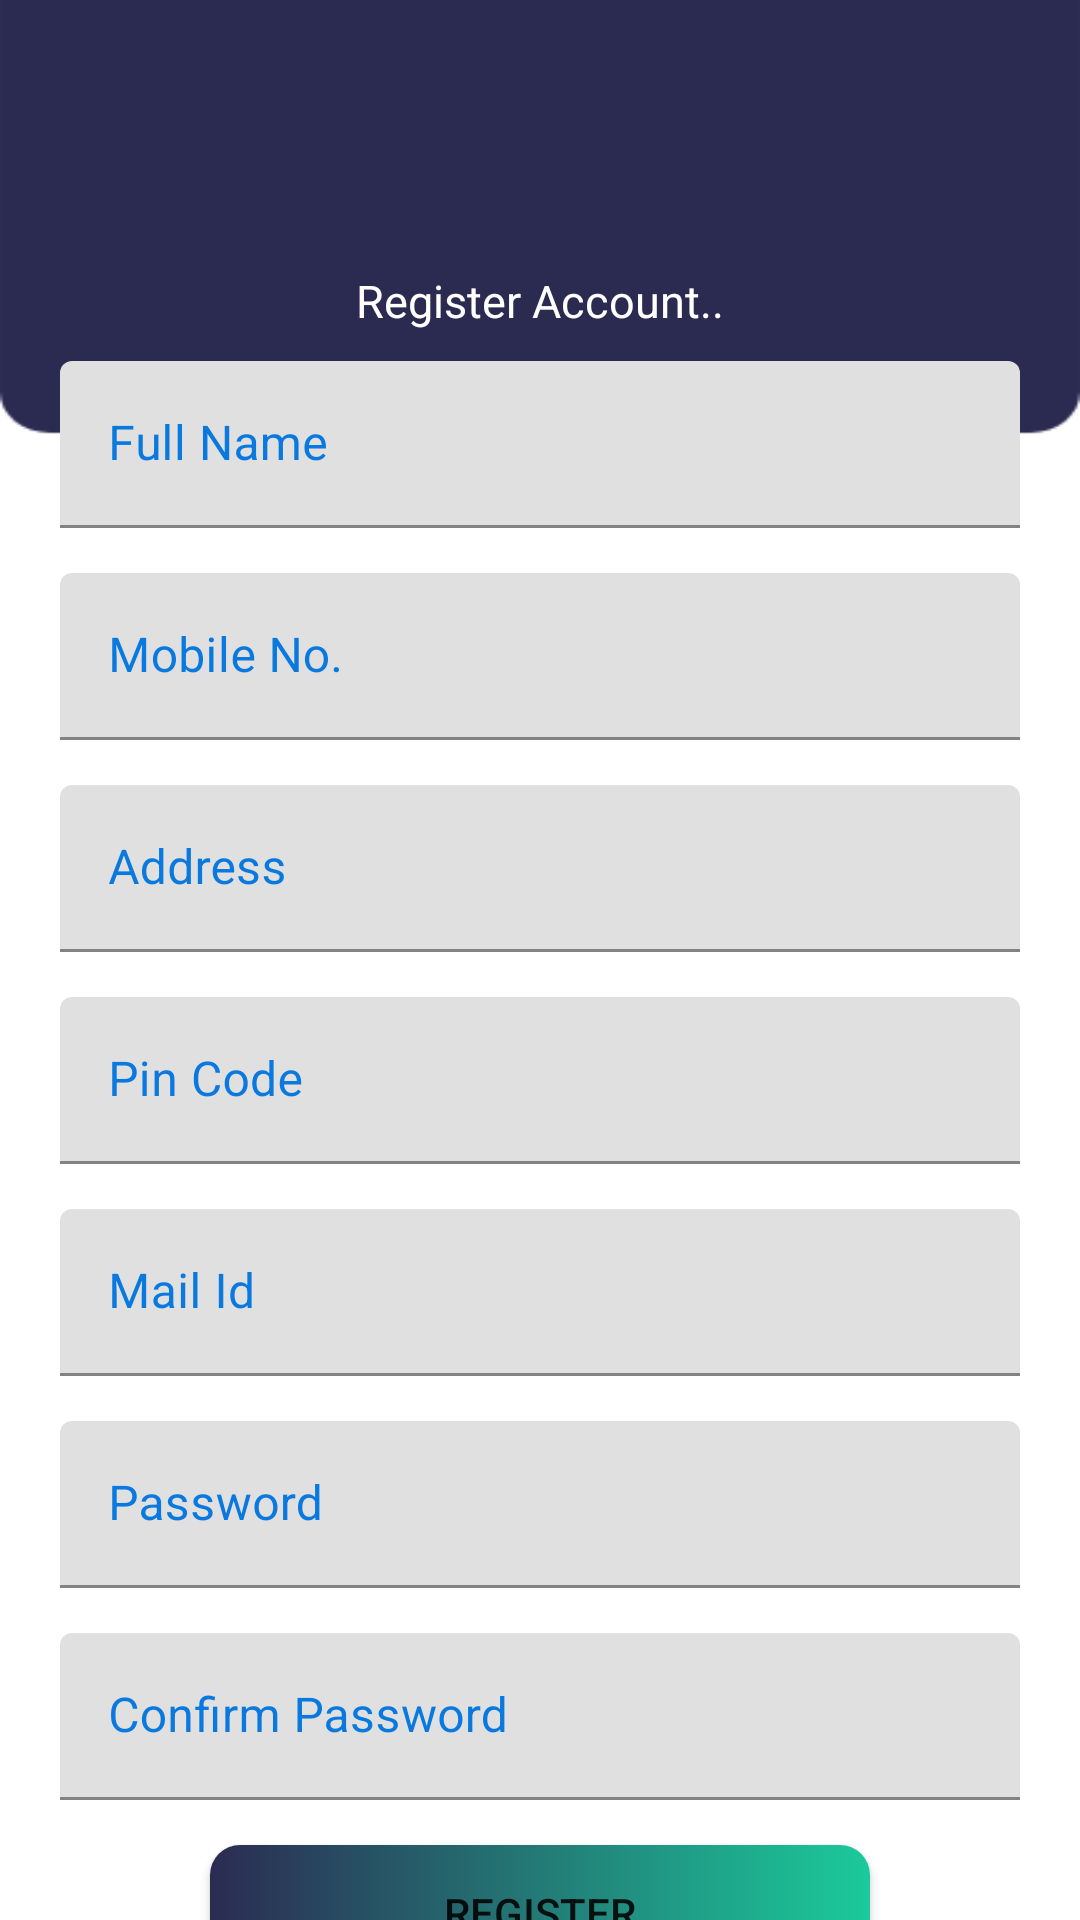

This screen was rendered from an Android layout file. Write that file and the resources it references.
<!-- AndroidManifest.xml: application theme Theme.NavigationDrawer29jul -->
<!-- res/layout/activity_register.xml -->
<?xml version="1.0" encoding="utf-8"?>
<LinearLayout xmlns:android="http://schemas.android.com/apk/res/android"
    xmlns:app="http://schemas.android.com/apk/res-auto"
    xmlns:tools="http://schemas.android.com/tools"
    android:layout_width="match_parent"
    android:layout_height="match_parent"
    android:background="@drawable/app_bg"
    android:orientation="vertical"
    tools:context=".RegisterActivity">

    <LinearLayout
        android:layout_width="match_parent"
        android:layout_height="wrap_content"
        android:orientation="vertical"
        android:layout_marginTop="90dp"
        android:layout_marginLeft="20dp"
        android:layout_marginRight="20dp">
    <TextView
        android:layout_width="match_parent"
        android:layout_height="wrap_content"
        android:text="Register Account.."
        android:textColor="@color/white"
        android:textSize="15sp"
        android:textAlignment="center"
        />

    <com.google.android.material.textfield.TextInputLayout
        android:layout_width="match_parent"
        android:layout_height="wrap_content"
        android:hint="Full Name"
        android:layout_marginTop="10dp"
        android:textColorHint="@color/lightBlue"
        app:endIconMode="clear_text"
        app:helperTextEnabled="false"
        app:endIconCheckable="true"
        >
        <com.google.android.material.textfield.TextInputEditText
            android:id="@+id/etName"
            android:layout_width="match_parent"
            android:layout_height="wrap_content"
            android:inputType="text"
            app:counterMaxLength="20" />
    </com.google.android.material.textfield.TextInputLayout>
    <com.google.android.material.textfield.TextInputLayout
        android:layout_width="match_parent"
        android:layout_height="wrap_content"
        android:hint="Mobile No."
        android:layout_marginTop="15dp"
        app:endIconMode="clear_text"
        app:helperTextEnabled="false"
        android:textColorHint="@color/lightBlue"
        app:endIconCheckable="true"
        >
        <com.google.android.material.textfield.TextInputEditText
            android:id="@+id/etContact"
            android:layout_width="match_parent"
            android:layout_height="wrap_content"
            android:inputType="number"
            android:maxLength="10"
            app:counterMaxLength="20" />
        <com.google.android.material.textfield.TextInputLayout
            android:layout_width="match_parent"
            android:layout_height="wrap_content"
            android:hint="Address"
            android:layout_marginTop="15dp"
            app:endIconMode="clear_text"
            app:helperTextEnabled="false"
            app:endIconCheckable="true"
            android:textColorHint="@color/lightBlue"
            >
            <com.google.android.material.textfield.TextInputEditText
                android:id="@+id/etAddress"
                android:layout_width="match_parent"
                android:layout_height="wrap_content"
                android:inputType="text"
                app:counterMaxLength="20" />
            <com.google.android.material.textfield.TextInputLayout
                android:layout_width="match_parent"
                android:layout_height="wrap_content"
                android:hint="Pin Code"
                android:layout_marginTop="15dp"
                app:endIconMode="clear_text"
                app:helperTextEnabled="false"
                app:endIconCheckable="true"
                android:textColorHint="@color/lightBlue"
                >
                <com.google.android.material.textfield.TextInputEditText
                    android:id="@+id/etpin"
                    android:layout_width="match_parent"
                    android:layout_height="wrap_content"
                    android:inputType="number"
                    android:maxLength="6"
                    app:counterMaxLength="20" />
            </com.google.android.material.textfield.TextInputLayout>

        </com.google.android.material.textfield.TextInputLayout>

    </com.google.android.material.textfield.TextInputLayout>
    <com.google.android.material.textfield.TextInputLayout
        android:layout_width="match_parent"
        android:layout_height="wrap_content"
        android:hint="Mail Id"
        android:layout_marginTop="15dp"
        app:endIconMode="clear_text"
        android:textColorHint="@color/lightBlue"
        app:helperTextEnabled="false"
        app:endIconCheckable="true"
        >
        <com.google.android.material.textfield.TextInputEditText
            android:id="@+id/etmailId"
            android:layout_width="match_parent"
            android:layout_height="wrap_content"
            android:inputType="textEmailAddress"
            app:counterMaxLength="20" />
    </com.google.android.material.textfield.TextInputLayout>
    <com.google.android.material.textfield.TextInputLayout
        android:layout_width="match_parent"
        android:layout_height="wrap_content"
        android:hint="Password"
        android:layout_marginTop="15dp"
        app:endIconMode="clear_text"
        app:helperTextEnabled="false"
        app:endIconCheckable="true"
        android:textColorHint="@color/lightBlue"
        >
        <com.google.android.material.textfield.TextInputEditText
            android:id="@+id/etpassword"
            android:layout_width="match_parent"
            android:layout_height="wrap_content"
            android:inputType="textPassword"
            app:counterMaxLength="20" />
    </com.google.android.material.textfield.TextInputLayout>
        <com.google.android.material.textfield.TextInputLayout
            android:layout_width="match_parent"
            android:layout_height="wrap_content"
            android:hint="Confirm Password"
            android:layout_marginTop="15dp"
            app:endIconMode="clear_text"
            app:helperTextEnabled="false"
            app:endIconCheckable="true"
            android:textColorHint="@color/lightBlue"
            >
            <com.google.android.material.textfield.TextInputEditText
                android:id="@+id/etConfirmpassword"
                android:layout_width="match_parent"
                android:layout_height="wrap_content"
                android:inputType="textPassword"
                app:counterMaxLength="20" />
        </com.google.android.material.textfield.TextInputLayout>

    <Button
        android:id="@+id/btnRegister"
        android:layout_width="220dp"
        android:layout_height="45dp"
        android:background="@drawable/btn_bg"
        android:text="Register"
        android:layout_gravity="center"
        android:layout_marginTop="15dp"/>
    </LinearLayout>
</LinearLayout>
<!-- resources referenced by this layout -->
<resources>
  <color name="lightBlue">#0A79DF</color>
  <color name="white">#FFFFFFFF</color>
  <!-- drawable app_bg: png bitmap (drawable-v24, 4831 bytes) -->
  <!-- drawable btn_bg (drawable) -->
  <?xml version="1.0" encoding="utf-8"?>
  <shape xmlns:android="http://schemas.android.com/apk/res/android"
      android:shape="rectangle">
      <gradient android:startColor="@color/Blue"
          android:endColor="@color/lightGreen"
          android:angle="0"/>
      <corners android:radius="10dp"/>
      <stroke android:color="@color/Blue"
          android:width="0dp"/>
  
  </shape>
  <style name="Theme.NavigationDrawer29jul" parent="Theme.MaterialComponents.DayNight.NoActionBar">
          
          <item name="colorPrimary">@color/purple_500</item>
          <item name="colorPrimaryVariant">@color/purple_700</item>
          <item name="colorOnPrimary">@color/white</item>
          
          <item name="colorSecondary">@color/teal_200</item>
          <item name="colorSecondaryVariant">@color/teal_700</item>
          <item name="colorOnSecondary">@color/black</item>
          
          <item name="android:statusBarColor" tools:targetApi="l">?attr/colorPrimaryVariant</item>
          
      </style>
  <color name="Blue">#2B2B52</color>
  <color name="lightGreen">#1BCA9B</color>
  <color name="purple_500">#2B2B52</color>
  <color name="purple_700">#2B2B52</color>
  <color name="teal_200">#FF03DAC5</color>
  <color name="teal_700">#FF018786</color>
  <color name="black">#FF000000</color>
</resources>
